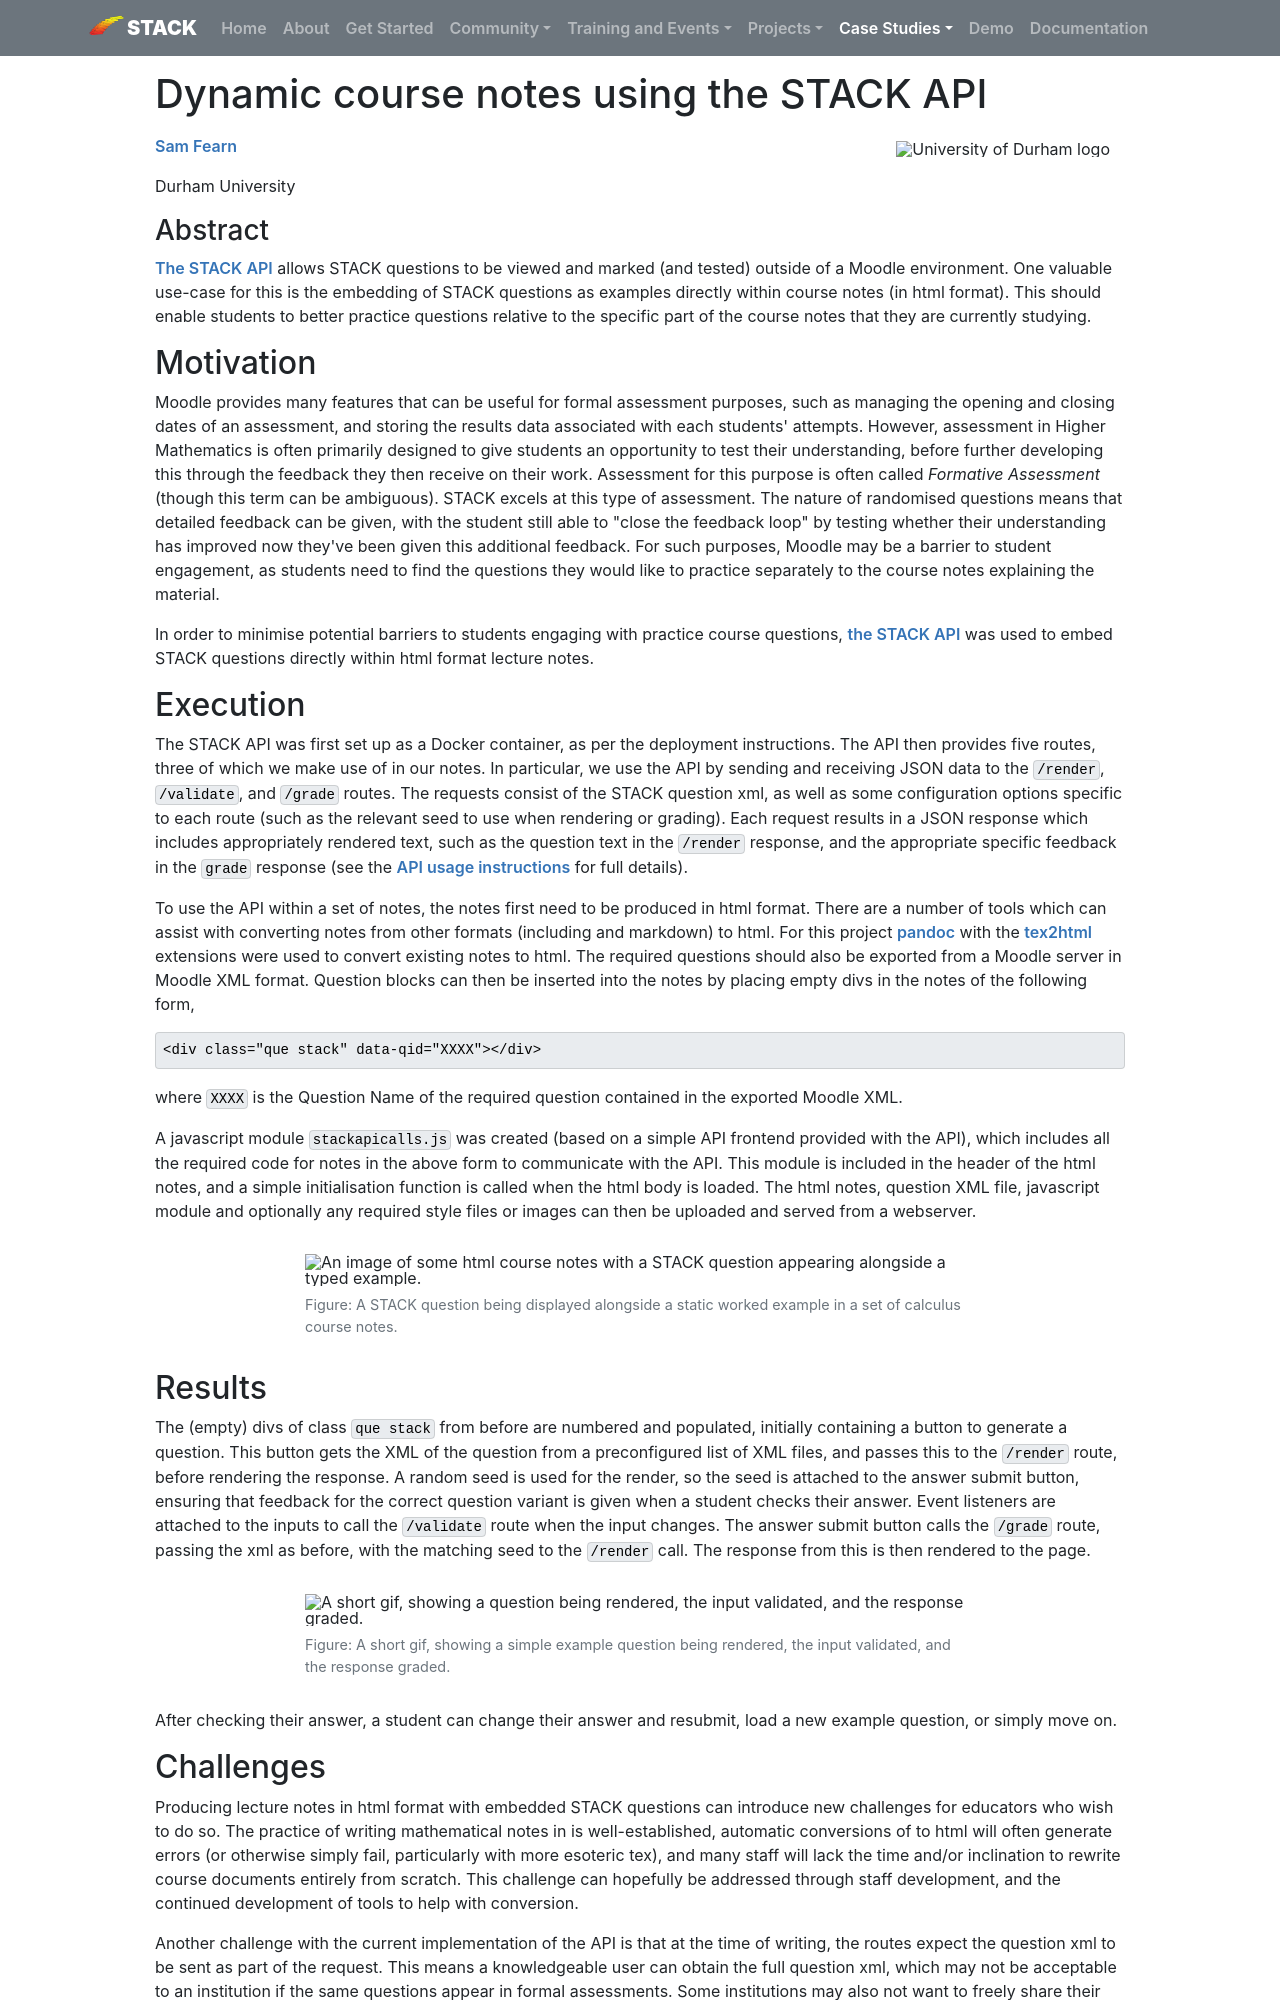

repository: maths/stack-web · page: CaseStudies/2025/Dynamic_course_notes/index.html · generator: mkdocs

---
template: casestudy.html

title: Dynamic course notes using the STACK API

shortdescription: The STACK API was used to create dynamic course notes which embed interactive STACK questions alongside other examples directly within accessible html notes.
cardimage: StackAPI.png
cardimagealt: An image of some html course notes with a STACK question appearing alongside a typed example.
---

# Dynamic course notes using the STACK API #

<img class="figure-img img-fluid float-right img-logo" src="../Images/DULogo.png" alt="University of Durham logo">

[Sam Fearn](https://www.maths.dur.ac.uk/users/s.m.fearn/)

Durham University

### Abstract ###

[The STACK API](https://github.com/maths/moodle-qtype_stack/tree/master/api) allows STACK questions to be viewed and marked (and tested) outside of a Moodle environment. One valuable use-case for this is the embedding of STACK questions as examples directly within course notes (in html format). This should enable students to better practice questions relative to the specific part of the course notes that they are currently studying.

## Motivation

Moodle provides many features that can be useful for formal assessment purposes, such as managing the opening and closing dates of an assessment, and storing the results data associated with each students' attempts. However, assessment in Higher Mathematics is often primarily designed to give students an opportunity to test their understanding, before further developing this through the feedback they then receive on their work. Assessment for this purpose is often called *Formative Assessment* (though this term can be ambiguous). STACK excels at this type of assessment. The nature of randomised questions means that detailed feedback can be given, with the student still able to "close the feedback loop" by testing whether their understanding has improved now they've been given this additional feedback. For such purposes, Moodle may be a barrier to student engagement, as students need to find the questions they would like to practice separately to the course notes explaining the material.

In order to minimise potential barriers to students engaging with practice course questions, [the STACK API](https://github.com/maths/moodle-qtype_stack/tree/master/api) was used to embed STACK questions directly within html format lecture notes.

## Execution 

The STACK API was first set up as a Docker container, as per the deployment instructions. The API then provides five routes, three of which we make use of in our notes. In particular, we use the API by sending and receiving JSON data to the `/render`, `/validate`, and `/grade` routes. The requests consist of the STACK question xml, as well as some configuration options specific to each route (such as the relevant seed to use when rendering or grading). Each request results in a JSON response which includes appropriately rendered text, such as the question text in the `/render` response, and the appropriate specific feedback in the `grade` response (see the [API usage instructions](https://github.com/maths/moodle-qtype_stack/tree/master/api#usage-instructions) for full details).

To use the API within a set of notes, the notes first need to be produced in html format. There are a number of tools which can assist with converting notes from other formats (including \(\LaTeX{}\) and markdown) to html. For this project [pandoc](https://pandoc.org) with the [tex2html](https://github.com/samfearn/tex2html) extensions were used to convert existing \(\LaTeX{}\) notes to html. The required questions should also be exported from a Moodle server in Moodle XML format. Question blocks can then be inserted into the notes by placing empty divs in the notes of the following form,
```
<div class="que stack" data-qid="XXXX"></div>
```
where `XXXX` is the Question Name of the required question contained in the exported Moodle XML.

A javascript module `stackapicalls.js` was created (based on a simple API frontend provided with the API), which includes all the required code for notes in the above form to communicate with the API. This module is included in the header of the html notes, and a simple initialisation function is called when the html body is loaded. The html notes, question XML file, javascript module and optionally any required style files or images can then be uploaded and served from a webserver.

<div class="float-none img-middle">
<figure class="figure">
<img class="figure-img img-fluid" src="../Images/StackAPI.png" alt="An image of some html course notes with a STACK question appearing alongside a typed example.">
  <figcaption class="figure-caption">Figure: A STACK question being displayed alongside a static worked example in a set of calculus course notes.
</figcaption>
</figure></div>
